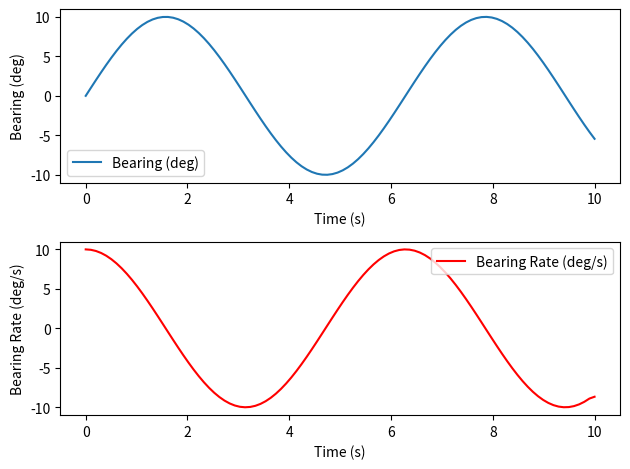

Reproduce this figure in Python.
import numpy as np
import matplotlib.pyplot as plt

# Example data: time and corresponding bearing values in degrees
time = np.linspace(0, 10, 100)
bearing = 0 + 10 * np.sin(time)

# Compute bearing rate (derivative of bearing with respect to time)
dt = time[1] - time[0]
bearing_rate = np.gradient(bearing, dt)

plt.figure()
plt.subplot(2, 1, 1)
plt.plot(time, bearing, label='Bearing (deg)')
plt.xlabel('Time (s)')
plt.ylabel('Bearing (deg)')
plt.legend()

plt.subplot(2, 1, 2)
plt.plot(time, bearing_rate, label='Bearing Rate (deg/s)', color='red')
plt.xlabel('Time (s)')
plt.ylabel('Bearing Rate (deg/s)')
plt.legend()

plt.tight_layout()
plt.show()